Dataset: classification (GitHub, AyushChandekar/DeepLearning_Assignments). Classes: big bus, big truck, bus large, bus small, car, mid truck, small bus, small truck, truck large, truck medium, truck small, truck extra large.

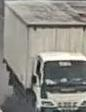
Label: truck medium

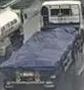
Label: truck extra large

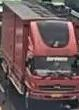
Label: truck large

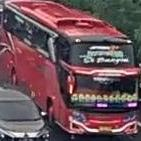
Label: big bus

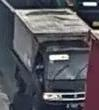
Label: small truck

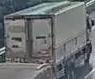
Label: mid truck
